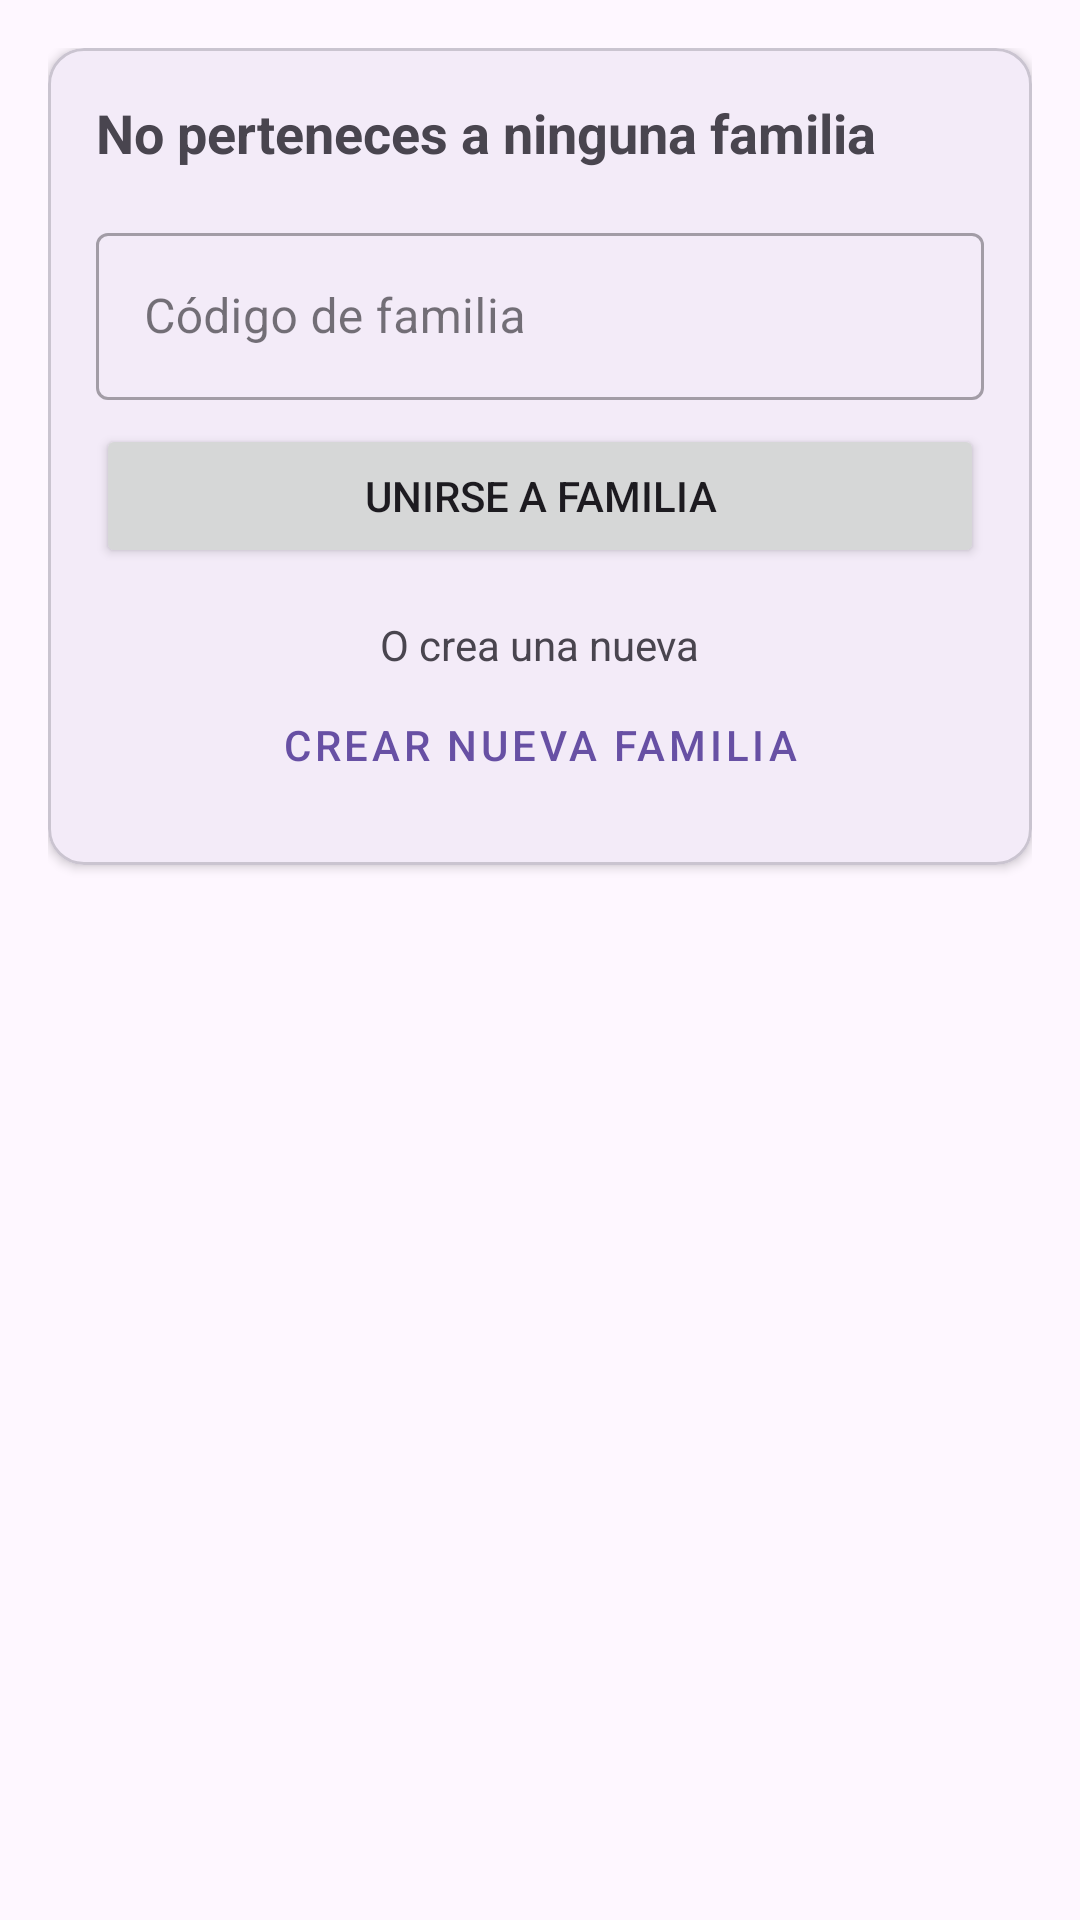

Here is an Android app screen rendered from its layout file. Give the layout XML and the strings, colors and styles it references.
<!-- AndroidManifest.xml: application theme Theme.Domus -->
<!-- res/layout/fragment_gestionar_familia.xml -->
<?xml version="1.0" encoding="utf-8"?>
<androidx.core.widget.NestedScrollView xmlns:android="http://schemas.android.com/apk/res/android"
    xmlns:app="http://schemas.android.com/apk/res-auto"
    xmlns:tools="http://schemas.android.com/tools"
    android:layout_width="match_parent"
    android:layout_height="match_parent"
    android:fillViewport="true">

    <androidx.constraintlayout.widget.ConstraintLayout
        android:layout_width="match_parent"
        android:layout_height="wrap_content"
        android:padding="16dp">

        
        <com.google.android.material.card.MaterialCardView
            android:id="@+id/card_no_family"
            android:layout_width="match_parent"
            android:layout_height="wrap_content"
            app:cardCornerRadius="12dp"
            app:cardElevation="2dp"
            app:layout_constraintTop_toTopOf="parent"
            android:visibility="visible">

            <LinearLayout
                android:layout_width="match_parent"
                android:layout_height="wrap_content"
                android:orientation="vertical"
                android:padding="16dp">

                <TextView
                    android:id="@+id/tv_no_family_title"
                    android:layout_width="wrap_content"
                    android:layout_height="wrap_content"
                    android:text="No perteneces a ninguna familia"
                    android:textSize="18sp"
                    android:textStyle="bold" />

                <com.google.android.material.textfield.TextInputLayout
                    android:id="@+id/til_family_code"
                    style="@style/Widget.MaterialComponents.TextInputLayout.OutlinedBox"
                    android:layout_width="match_parent"
                    android:layout_height="wrap_content"
                    android:layout_marginTop="16dp"
                    android:hint="Código de familia">

                    <com.google.android.material.textfield.TextInputEditText
                        android:id="@+id/et_family_code"
                        android:layout_width="match_parent"
                        android:layout_height="wrap_content"
                        android:inputType="textCapCharacters" />

                </com.google.android.material.textfield.TextInputLayout>

                <Button
                    android:id="@+id/btn_join_family"
                    android:layout_width="match_parent"
                    android:layout_height="wrap_content"
                    android:layout_marginTop="8dp"
                    android:text="Unirse a Familia" />

                <TextView
                    android:id="@+id/tv_or_create"
                    android:layout_width="wrap_content"
                    android:layout_height="wrap_content"
                    android:layout_gravity="center"
                    android:layout_marginTop="16dp"
                    android:text="O crea una nueva" />

                <Button
                    android:id="@+id/btn_create_family"
                    style="@style/Widget.MaterialComponents.Button.TextButton"
                    android:layout_width="match_parent"
                    android:layout_height="wrap_content"
                    android:text="Crear Nueva Familia" />
            </LinearLayout>
        </com.google.android.material.card.MaterialCardView>

        
        <androidx.constraintlayout.widget.Group
            android:id="@+id/group_has_family"
            android:layout_width="wrap_content"
            android:layout_height="wrap_content"
            android:visibility="gone"
            app:constraint_referenced_ids="tv_family_name, tv_join_code_label, tv_join_code, rv_members, tv_members_label, btn_share_code, tv_code_timer, btn_family_action" />

        <TextView
            android:id="@+id/tv_family_name"
            android:layout_width="wrap_content"
            android:layout_height="wrap_content"
            android:text="Nombre de la Familia"
            android:textSize="22sp"
            android:textStyle="bold"
            app:layout_constraintStart_toStartOf="parent"
            app:layout_constraintTop_toTopOf="parent" />

        <TextView
            android:id="@+id/tv_join_code_label"
            android:layout_width="wrap_content"
            android:layout_height="wrap_content"
            android:layout_marginTop="8dp"
            android:text="Código de unión (Expira en 15 min):"
            app:layout_constraintStart_toStartOf="parent"
            app:layout_constraintTop_toBottomOf="@id/tv_family_name" />

        <TextView
            android:id="@+id/tv_join_code"
            android:layout_width="wrap_content"
            android:layout_height="wrap_content"
            android:layout_marginStart="8dp"
            android:text="XXXXXX"
            android:textColor="?attr/colorPrimary"
            android:textSize="18sp"
            android:textStyle="bold"
            app:layout_constraintBaseline_toBaselineOf="@id/tv_join_code_label"
            app:layout_constraintStart_toEndOf="@id/tv_join_code_label" />

        <TextView
            android:id="@+id/tv_code_timer"
            android:layout_width="wrap_content"
            android:layout_height="wrap_content"
            android:text="Válido hasta: --:--"
            android:textSize="12sp"
            app:layout_constraintTop_toBottomOf="@id/tv_join_code_label"
            app:layout_constraintStart_toStartOf="parent" />

        <com.google.android.material.button.MaterialButton
            android:id="@+id/btn_share_code"
            style="@style/Widget.MaterialComponents.Button.OutlinedButton.Icon"
            android:layout_width="wrap_content"
            android:layout_height="wrap_content"
            android:layout_marginTop="8dp"
            android:text="Compartir enlace"
            app:icon="@android:drawable/ic_menu_share"
            app:layout_constraintTop_toBottomOf="@id/tv_code_timer"
            app:layout_constraintStart_toStartOf="parent" />

        <com.google.android.material.button.MaterialButton
            android:id="@+id/btn_regenerate_code"
            style="@style/Widget.MaterialComponents.Button.TextButton"
            android:layout_width="wrap_content"
            android:layout_height="wrap_content"
            android:text="Nuevo código"
            android:visibility="gone"
            app:layout_constraintBaseline_toBaselineOf="@id/btn_share_code"
            app:layout_constraintStart_toEndOf="@id/btn_share_code"
            tools:visibility="visible" />

        <TextView
            android:id="@+id/tv_members_label"
            android:layout_width="wrap_content"
            android:layout_height="wrap_content"
            android:layout_marginTop="24dp"
            android:text="Miembros"
            android:textSize="18sp"
            android:textStyle="bold"
            app:layout_constraintStart_toStartOf="parent"
            app:layout_constraintTop_toBottomOf="@id/btn_share_code" />

        <androidx.recyclerview.widget.RecyclerView
            android:id="@+id/rv_members"
            android:layout_width="match_parent"
            android:layout_height="wrap_content"
            android:layout_marginTop="8dp"
            app:layout_constraintTop_toBottomOf="@id/tv_members_label"
            tools:listitem="@android:layout/simple_list_item_1" />

        
        <TextView
            android:id="@+id/tv_pending_label"
            android:layout_width="wrap_content"
            android:layout_height="wrap_content"
            android:layout_marginTop="24dp"
            android:text="Solicitudes Pendientes"
            android:textSize="18sp"
            android:textStyle="bold"
            android:visibility="gone"
            app:layout_constraintStart_toStartOf="parent"
            app:layout_constraintTop_toBottomOf="@id/rv_members" />

        <androidx.recyclerview.widget.RecyclerView
            android:id="@+id/rv_pending_members"
            android:layout_width="match_parent"
            android:layout_height="wrap_content"
            android:layout_marginTop="8dp"
            android:visibility="gone"
            app:layout_constraintTop_toBottomOf="@id/tv_pending_label"
            tools:listitem="@android:layout/simple_list_item_2" />

        <com.google.android.material.button.MaterialButton
            android:id="@+id/btn_family_action"
            style="@style/Widget.MaterialComponents.Button.TextButton"
            android:layout_width="match_parent"
            android:layout_height="wrap_content"
            android:layout_marginTop="32dp"
            android:text="Salir de la Familia"
            android:textColor="@android:color/holo_red_dark"
            app:layout_constraintTop_toBottomOf="@id/rv_pending_members"
            app:layout_constraintStart_toStartOf="parent"
            app:layout_constraintEnd_toEndOf="parent" />

        <ProgressBar
            android:id="@+id/progress_bar"
            android:layout_width="wrap_content"
            android:layout_height="wrap_content"
            android:visibility="gone"
            app:layout_constraintBottom_toBottomOf="parent"
            app:layout_constraintEnd_toEndOf="parent"
            app:layout_constraintStart_toStartOf="parent"
            app:layout_constraintTop_toTopOf="parent" />

    </androidx.constraintlayout.widget.ConstraintLayout>
</androidx.core.widget.NestedScrollView>
<!-- resources referenced by this layout -->
<resources>
  <style name="Theme.Domus" parent="Base.Theme.Domus" />
  <style name="Base.Theme.Domus" parent="Theme.Material3.DayNight.NoActionBar">
          
          
      </style>
</resources>
